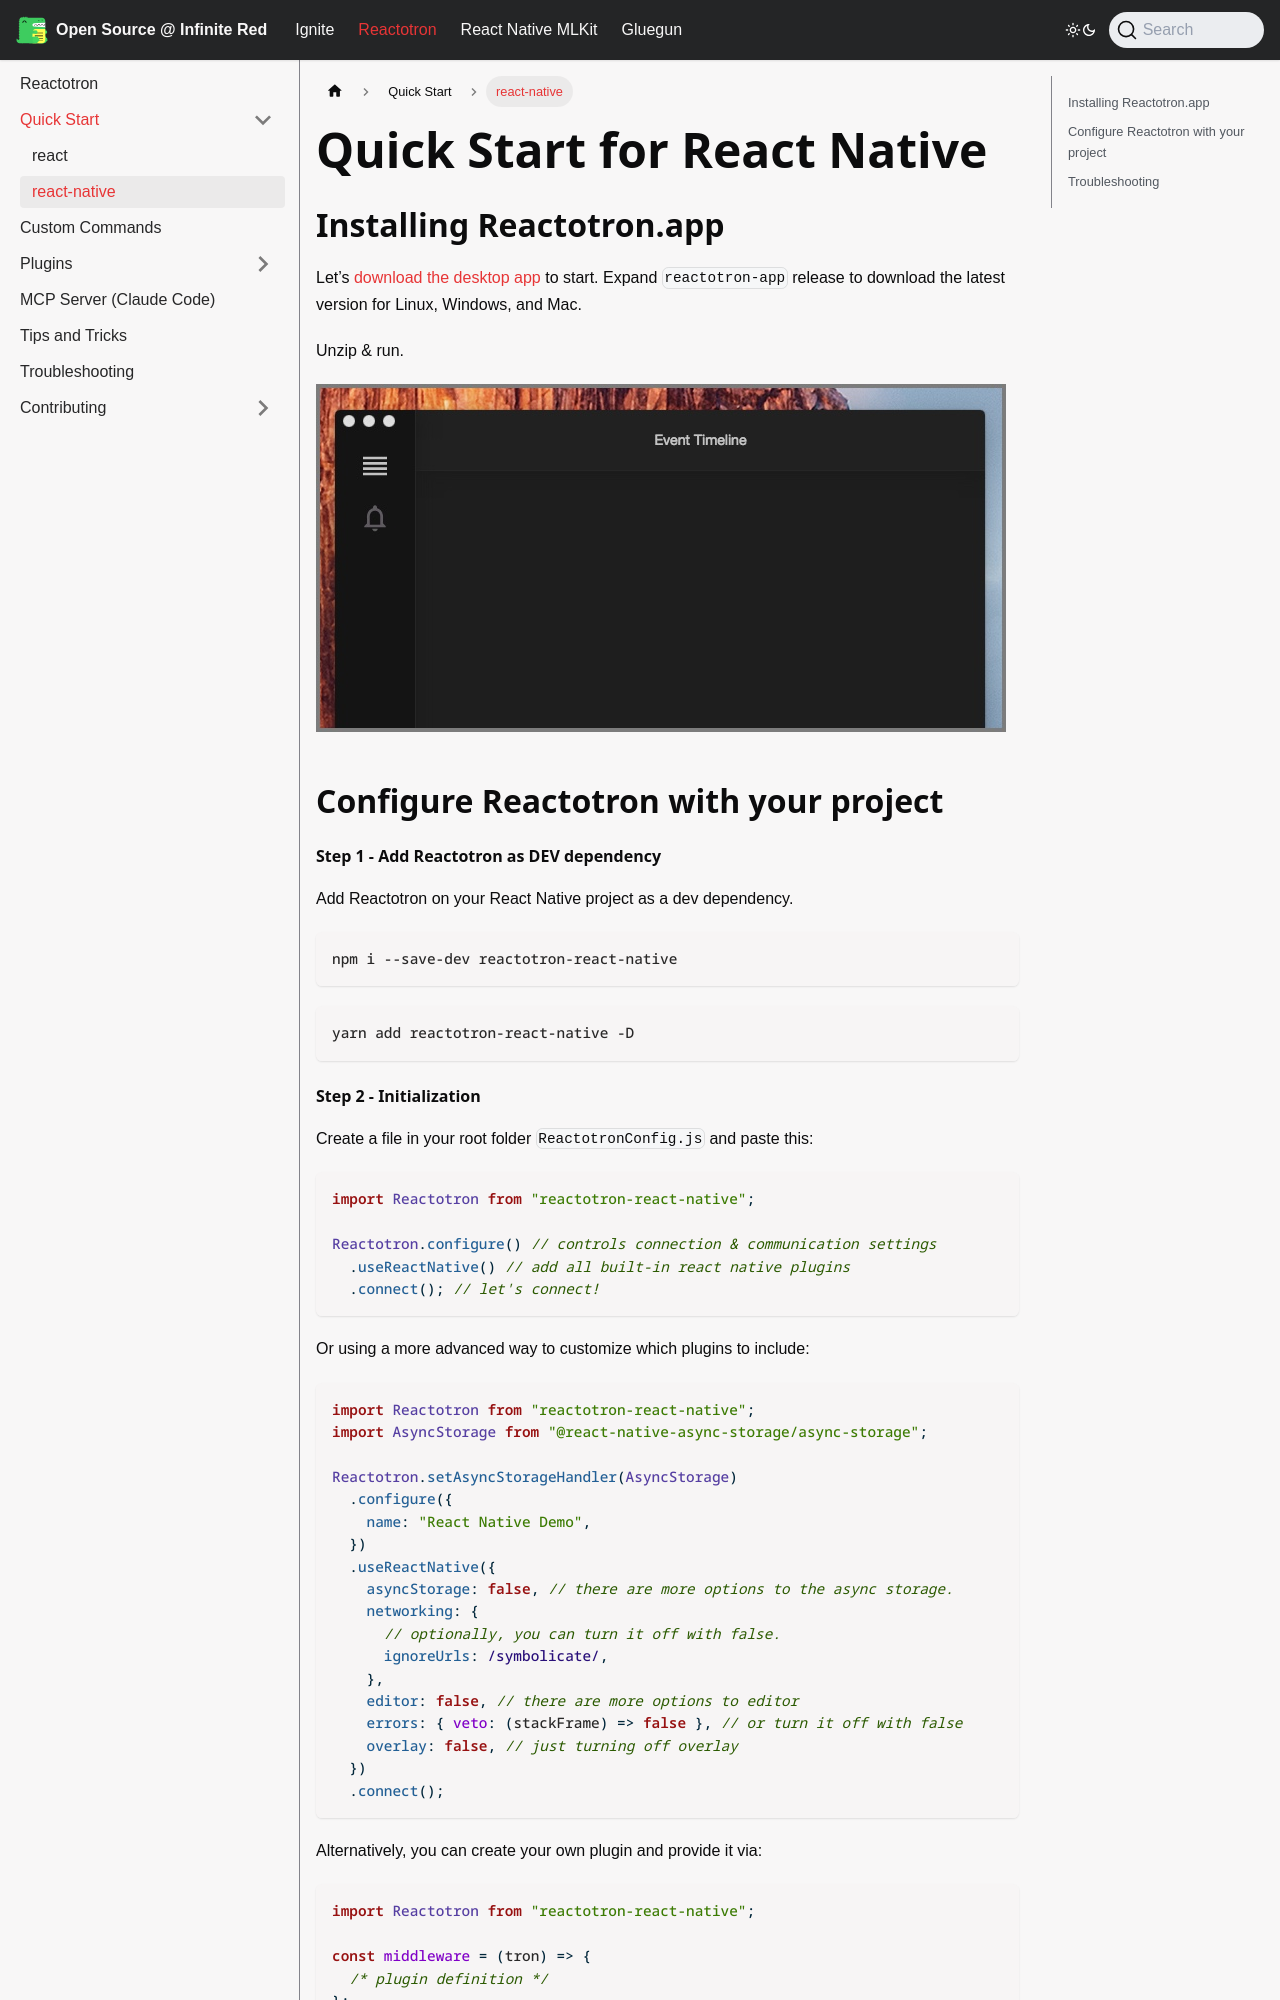

repository: infinitered/ir-docs · page: reactotron/quick-start/react-native/index.html · generator: docusaurus

---
id: react-native
title: react-native
---

# Quick Start for React Native

## Installing Reactotron.app

Let’s [download the desktop app](https://github.com/infinitered/reactotron/releases?q=reactotron-app&expanded=true) to start. Expand `reactotron-app` release to download the latest version for Linux, Windows, and Mac.

Unzip & run.

![Installing The App](./images/react-js/installing.jpg)

## Configure Reactotron with your project

#### **Step 1 - Add Reactotron as DEV dependency**

Add Reactotron on your React Native project as a dev dependency.

```
npm i --save-dev reactotron-react-native
```

```
yarn add reactotron-react-native -D
```
